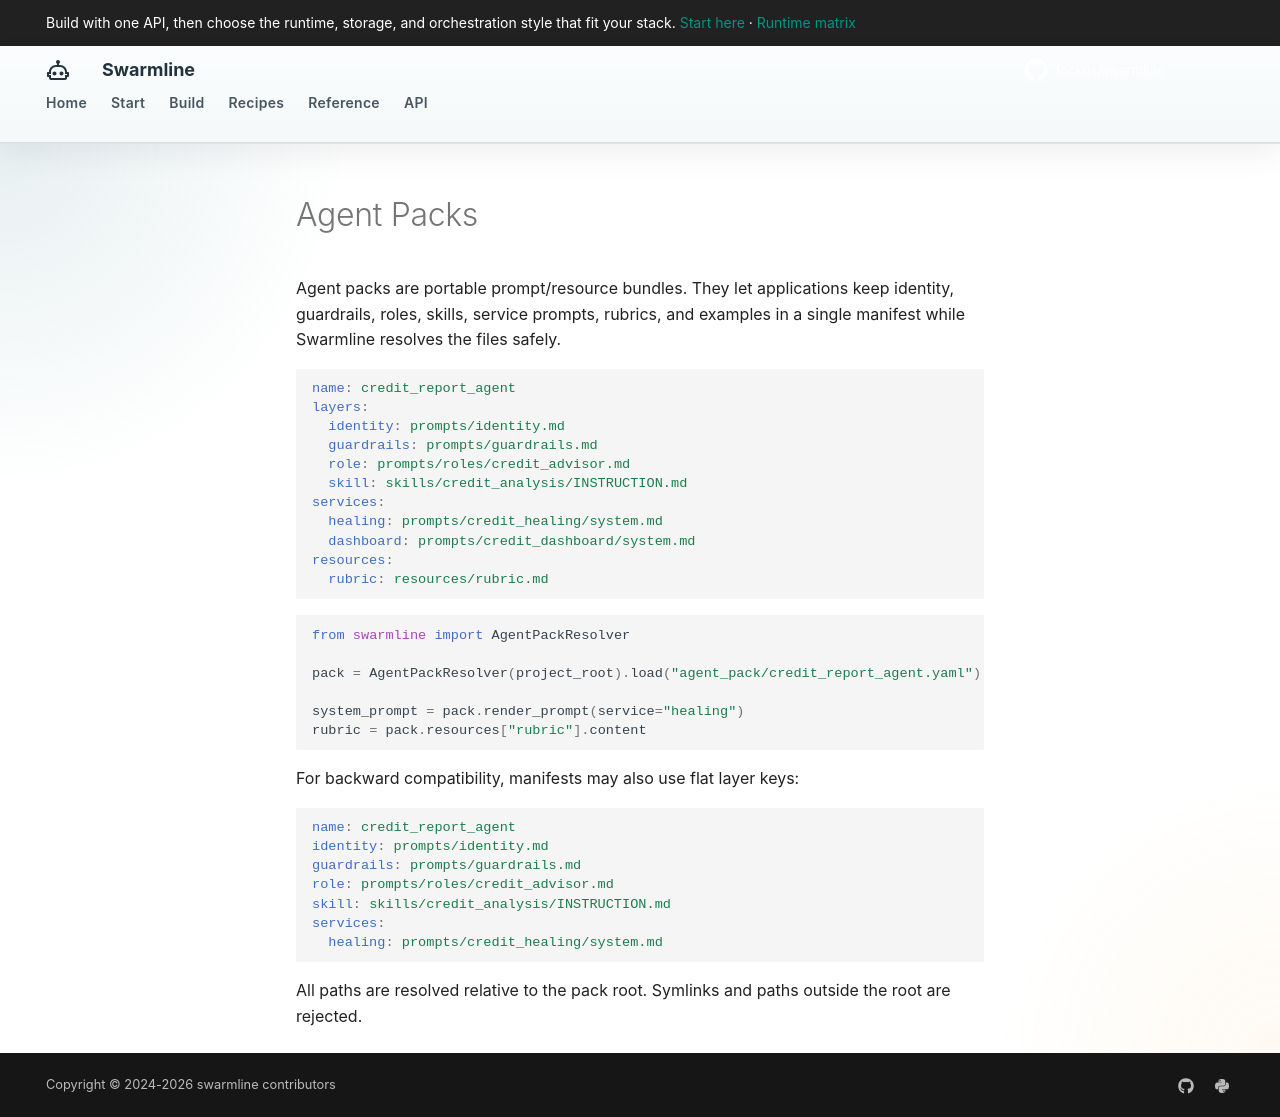

repository: fockus/swarmline · page: agent-pack/index.html · generator: mkdocs

# Agent Packs

Agent packs are portable prompt/resource bundles. They let applications keep
identity, guardrails, roles, skills, service prompts, rubrics, and examples in a
single manifest while Swarmline resolves the files safely.

```yaml
name: credit_report_agent
layers:
  identity: prompts/identity.md
  guardrails: prompts/guardrails.md
  role: prompts/roles/credit_advisor.md
  skill: skills/credit_analysis/INSTRUCTION.md
services:
  healing: prompts/credit_healing/system.md
  dashboard: prompts/credit_dashboard/system.md
resources:
  rubric: resources/rubric.md
```

```python
from swarmline import AgentPackResolver

pack = AgentPackResolver(project_root).load("agent_pack/credit_report_agent.yaml")

system_prompt = pack.render_prompt(service="healing")
rubric = pack.resources["rubric"].content
```

For backward compatibility, manifests may also use flat layer keys:

```yaml
name: credit_report_agent
identity: prompts/identity.md
guardrails: prompts/guardrails.md
role: prompts/roles/credit_advisor.md
skill: skills/credit_analysis/INSTRUCTION.md
services:
  healing: prompts/credit_healing/system.md
```

All paths are resolved relative to the pack root. Symlinks and paths outside the
root are rejected.
